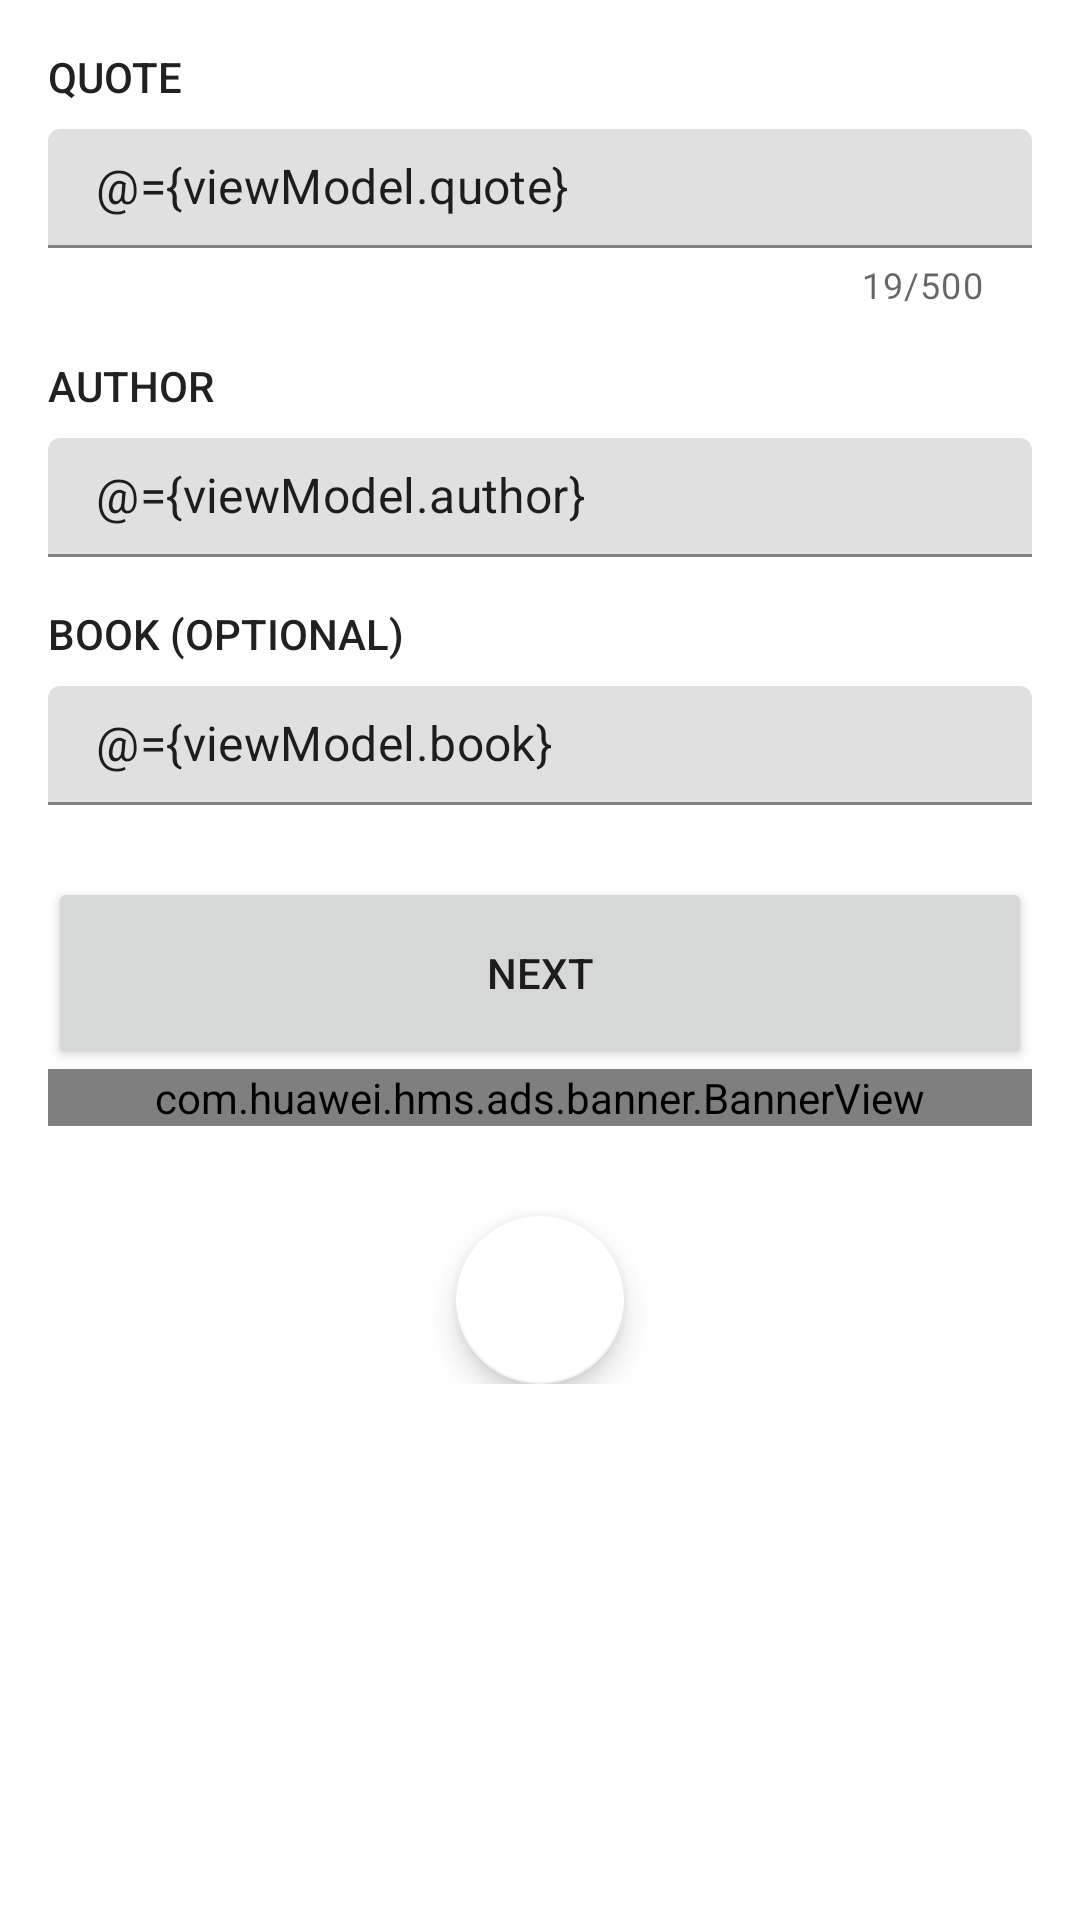

The Android layout XML behind this screen, and the referenced resources:
<!-- AndroidManifest.xml: application theme Theme.QuoTable -->
<!-- res/layout/fragment_quote_info.xml -->
<?xml version="1.0" encoding="utf-8"?>
<layout xmlns:android="http://schemas.android.com/apk/res/android"
    xmlns:app="http://schemas.android.com/apk/res-auto"
    xmlns:tools="http://schemas.android.com/tools">

    <data>
        <variable
            name="viewModel"
            type="com.zubeyirtaruz.quotable.viewmodel.QuoteViewModel" />
    </data>

    <ScrollView
        android:layout_width="match_parent"
        android:layout_height="match_parent">

        <androidx.constraintlayout.widget.ConstraintLayout
            android:id="@+id/mainConstraintLayout"
            android:layout_width="match_parent"
            android:layout_height="wrap_content"
            android:padding="16dp"
            tools:context=".view.QuoteInfoFragment">

            <TextView
                android:id="@+id/titleQuote"
                style="@style/title"
                android:layout_width="wrap_content"
                android:layout_height="wrap_content"
                android:text="@string/quote"
                app:layout_constraintStart_toStartOf="parent"
                app:layout_constraintTop_toTopOf="parent" />

            <com.google.android.material.textfield.TextInputLayout
                android:id="@+id/quoteText"
                android:layout_width="match_parent"
                android:layout_height="wrap_content"
                android:layout_marginTop="8dp"
                app:boxCornerRadiusTopEnd="4dp"
                app:boxCornerRadiusTopStart="4dp"
                app:counterEnabled="true"
                app:counterMaxLength="500"
                app:hintEnabled="false"
                app:layout_constraintTop_toBottomOf="@+id/titleQuote">

                <com.google.android.material.textfield.TextInputEditText
                    android:id="@+id/quoteEditText"
                    android:layout_width="match_parent"
                    android:layout_height="wrap_content"
                    android:paddingTop="8dp"
                    android:text="@={viewModel.quote}" />

            </com.google.android.material.textfield.TextInputLayout>

            <TextView
                android:id="@+id/titleAuthor"
                style="@style/title"
                android:layout_width="wrap_content"
                android:layout_height="wrap_content"
                android:layout_marginTop="16dp"
                android:text="@string/author"
                app:layout_constraintStart_toStartOf="parent"
                app:layout_constraintTop_toBottomOf="@+id/quoteText" />

            <com.google.android.material.textfield.TextInputLayout
                android:id="@+id/authorText"
                android:layout_width="match_parent"
                android:layout_height="wrap_content"
                android:layout_marginTop="8dp"
                app:boxCornerRadiusTopEnd="4dp"
                app:boxCornerRadiusTopStart="4dp"
                app:hintEnabled="false"
                app:layout_constraintTop_toBottomOf="@+id/titleAuthor">

                <com.google.android.material.textfield.TextInputEditText
                    android:id="@+id/authorEditText"
                    android:layout_width="match_parent"
                    android:layout_height="wrap_content"
                    android:paddingTop="8dp"
                    android:text="@={viewModel.author}" />

            </com.google.android.material.textfield.TextInputLayout>

            <TextView
                android:id="@+id/titleBook"
                style="@style/title"
                android:layout_width="wrap_content"
                android:layout_height="wrap_content"
                android:layout_marginTop="16dp"
                android:text="@string/book"
                app:layout_constraintStart_toStartOf="parent"
                app:layout_constraintTop_toBottomOf="@+id/authorText" />

            <com.google.android.material.textfield.TextInputLayout
                android:id="@+id/bookText"
                android:layout_width="match_parent"
                android:layout_height="wrap_content"
                android:layout_marginTop="8dp"
                app:boxCornerRadiusTopEnd="4dp"
                app:boxCornerRadiusTopStart="4dp"
                app:hintEnabled="false"
                app:layout_constraintTop_toBottomOf="@+id/titleBook">

                <com.google.android.material.textfield.TextInputEditText
                    android:id="@+id/bookEditText"
                    android:layout_width="match_parent"
                    android:layout_height="wrap_content"
                    android:paddingTop="8dp"
                    android:text="@={viewModel.book}" />

            </com.google.android.material.textfield.TextInputLayout>

            <Button
                android:id="@+id/nextButton"
                android:layout_width="match_parent"
                android:layout_height="64dp"
                android:layout_marginTop="24dp"
                android:text="@string/next"
                app:layout_constraintTop_toBottomOf="@id/bookText" />

            <androidx.constraintlayout.widget.ConstraintLayout
                android:id="@+id/consLytBanner"
                android:layout_width="match_parent"
                android:layout_height="wrap_content"
                app:layout_constraintEnd_toEndOf="@id/mainConstraintLayout"
                app:layout_constraintStart_toStartOf="@id/mainConstraintLayout"
                app:layout_constraintTop_toBottomOf="@+id/nextButton">

                
                <com.huawei.hms.ads.banner.BannerView
                    android:id="@+id/bannerLayout"
                    android:layout_width="match_parent"
                    android:layout_height="wrap_content"
                    tools:ignore="MissingConstraints" />

            </androidx.constraintlayout.widget.ConstraintLayout>

            <com.google.android.material.floatingactionbutton.FloatingActionButton
                android:id="@+id/buttonOpenCamera"
                android:layout_width="wrap_content"
                android:layout_height="wrap_content"
                android:layout_marginTop="30dp"
                android:clickable="true"
                android:src="@drawable/camera"
                app:backgroundTint="@color/white"
                app:layout_constraintBottom_toBottomOf="parent"
                app:layout_constraintEnd_toEndOf="parent"
                app:layout_constraintHorizontal_bias="0.5"
                app:layout_constraintStart_toStartOf="parent"
                app:layout_constraintTop_toBottomOf="@+id/consLytBanner"
                app:layout_constraintVertical_bias="0.5" />

        </androidx.constraintlayout.widget.ConstraintLayout>
    </ScrollView>
</layout>
<!-- resources referenced by this layout -->
<resources>
  <color name="white">#FFFFFFFF</color>
  <string name="author">Author</string>
  <string name="book">Book (OPTIONAL)</string>
  <string name="next">Next</string>
  <string name="quote">Quote</string>
  <style name="title">
          <item name="android:textColor">@color/charcoal</item>
          <item name="android:textAllCaps">true</item>
          <item name="fontFamily">sans-serif-medium</item>
      </style>
  <style name="Theme.QuoTable" parent="Theme.MaterialComponents.DayNight.DarkActionBar">
          
          <item name="colorPrimary">@color/charcoal</item>
          <item name="colorPrimaryVariant">@color/black</item>
          <item name="colorOnPrimary">@color/white</item>
          
          <item name="colorSecondary">@color/cyan</item>
          <item name="colorSecondaryVariant">@color/cyanDark</item>
          <item name="colorOnSecondary">@color/black</item>
          
          <item name="android:statusBarColor">?attr/colorPrimaryVariant</item>
          
  
      </style>
  <color name="charcoal">#FF212121</color>
  <color name="black">#FF000000</color>
  <color name="cyan">#FF00BCD4</color>
  <color name="cyanDark">#FF0097A7</color>
</resources>
